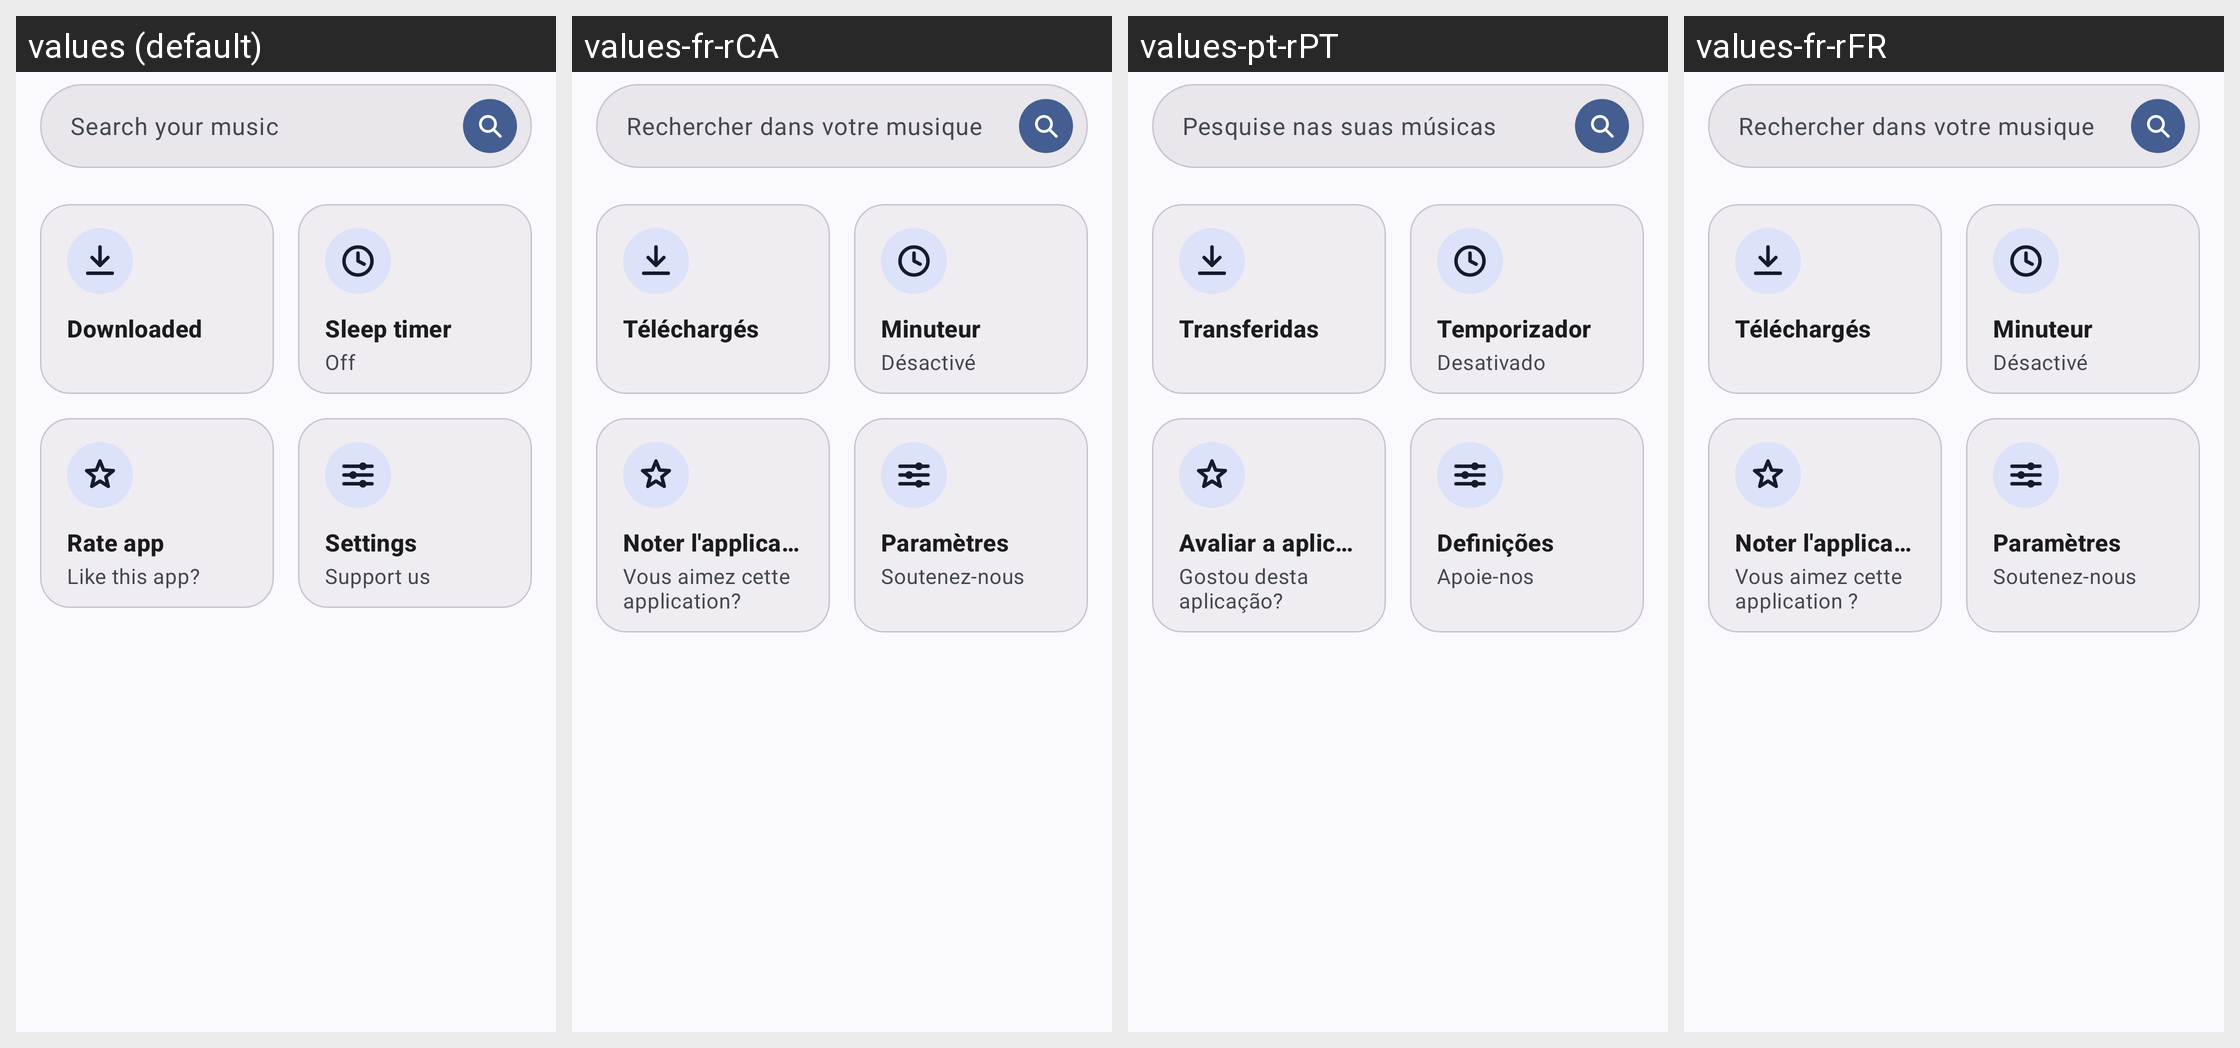

Strings drawn on this Android screen and how each of the app's shown locales translates them:
Android screen res/layout/fragment_home.xml rendered under 4 locales, left to right: values (default), values-fr-rCA, values-pt-rPT, values-fr-rFR. Device: Nexus 5 (rendered at 1080×1920; each locale shown at half size, 540×960, under a caption strip naming it); theme Theme.MusicDownloader.
Other locales in the repository, not shown: values-ar, values-bn, values-ca, values-cs, values-de, values-es, values-es-rES, values-es-rUS, values-et, values-fa, values-gl, values-hi, values-hr, values-hu, values-in, values-ja, values-ko, values-mn, values-ms, values-pl, values-pt, values-pt-rBR, values-ru, values-ta, values-th, values-uk, values-vi, values-zh-rCN, values-zh-rTW.
Strings drawn on this screen, with the default value and each locale's value (text and hints the layout hard-codes, and strings that could not be matched under every locale, appear in the picture but are not listed):

home_search_hint
  values: Search your music
  values-fr-rCA: Rechercher dans votre musique
  values-pt-rPT: Pesquise nas suas músicas
  values-fr-rFR: Rechercher dans votre musique

home_downloaded
  values: Downloaded
  values-fr-rCA: Téléchargés
  values-pt-rPT: Transferidas
  values-fr-rFR: Téléchargés

home_sleep_timer
  values: Sleep timer
  values-fr-rCA: Minuteur
  values-pt-rPT: Temporizador
  values-fr-rFR: Minuteur

home_off
  values: Off
  values-fr-rCA: Désactivé
  values-pt-rPT: Desativado
  values-fr-rFR: Désactivé

home_rate_app
  values: Rate app
  values-fr-rCA: Noter l'application
  values-pt-rPT: Avaliar a aplicação
  values-fr-rFR: Noter l'application

home_rate_app_subtitle
  values: Like this app?
  values-fr-rCA: Vous aimez cette application?
  values-pt-rPT: Gostou desta aplicação?
  values-fr-rFR: Vous aimez cette application ?

home_settings
  values: Settings
  values-fr-rCA: Paramètres
  values-pt-rPT: Definições
  values-fr-rFR: Paramètres

home_settings_subtitle
  values: Support us
  values-fr-rCA: Soutenez-nous
  values-pt-rPT: Apoie-nos
  values-fr-rFR: Soutenez-nous
